Image classification data set "datasets_augmented" (joaomanoelmoreno/soulnutri-ai-server on GitHub). Class labels (124): pumpkin curry, vegan gratin leek, almondegasmolhosugo, arroz7graos, arroz7graoscomfrutassecas, arroz7graoscomlegumes, arrozbranco, arrozde7graoscomamendoas, arrozintegral, arrozintlegumes, atumaogergelim, bacalhaucomnatas, bacalhau gomes de sa, baiao de dois, caramelized banana, batatacompaprica, batatadoce, eggplant curry kincam, beringelaaolimao, beet with balsamic, bolinhodebacalhau, brownie cake, vegan chocolate cake, bolodegengibre, brocoliscomparmesao, broccoli cauliflower gratin, gratin broccoli, canelonedeespinafre, caponata, zucchini carpaccio, orange carpaccio, pear arugula almond carpaccio, cebola, cenouraaoiogurte, cenourapalito, cestinhasdecamarao, peruvian ceviche, coconut sweet cocada, cibisana ribs, tapioca couscous, cuscuzmarroquino, tapioca cube snack, grilled entrecote, ervadocecomlaranja, escondidinho dried meat, espaguete, bacon farofa, banana da terra farofa, carioca beans without meat, feijaopretocomcarne, feijaopretosemcarne, tropeiro beans, figadoacebolado, filedefrangoaparmegiana, filedepeixeaomisso, filedepeixeaomolhodelimao, filedepeixeaomolhomisso, fish fillet confit sauce, filedepeixemolhofrutassecas, frangocremedelimaosalnegro, cherry gelatin, goiabada, graodebicotomatesecoespinafre, beef burger, hamburguedecarne, vegan burger, hamcamaraocomcarnesuina, breaded jilo, kibe, lasanhadeespinafre, portobello lasagna, lentil with tofu, maminha with mustard sauce, maminha with onion sauce, maminha in dark beer, roasted mandioquinha, mandioquinha with shrimp, tunisian mechouia, mini polpettone stuffed with cheese, caeiro sauce, molhoparaorolinho, molhovinagrete, banana da terra moqueca, passion fruit mousse, strawberry mousse, nhoqueaosugo, pururuca pancetta, pepinocomiogurte, pernildecordeiro, stuffed portobello, pudim, puredebatatadoce, green maca puree, mandioquinha puree, quiabocomamendoim, quiaboempanado, four cheese quiche, leek quiche, broccoli quiche, portobello quiche, sun-dried tomato quiche, quinuacomtahine, ratatouille, repolho, risoneaocremedelimao, risoni with pesto, rolinhovietnamita, romeu dish, rucula, white bean salad, chickpea salad, lentil salad, egg salad, egg and potato salad, mediterranean salad, thai salad, chicken salpicao, sobrecoxa, tandoori chicken thigh, cauliflower steak, vietnamese sushi, quinoa tabbouleh, gorgonzola and fig tartlet, tomato umami.

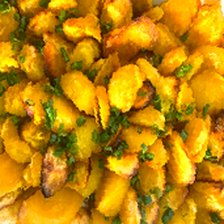
Label: roasted mandioquinha

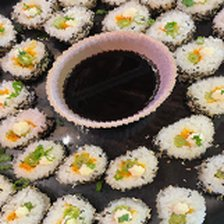
Label: vietnamese sushi

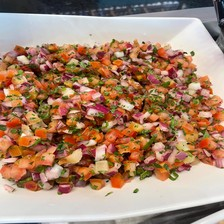
Label: molhovinagrete

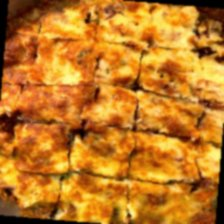
Label: escondidinho dried meat

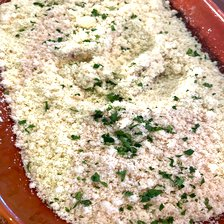
Label: bacon farofa

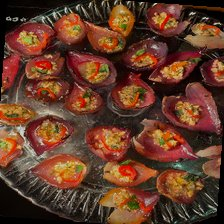
Label: cebola
